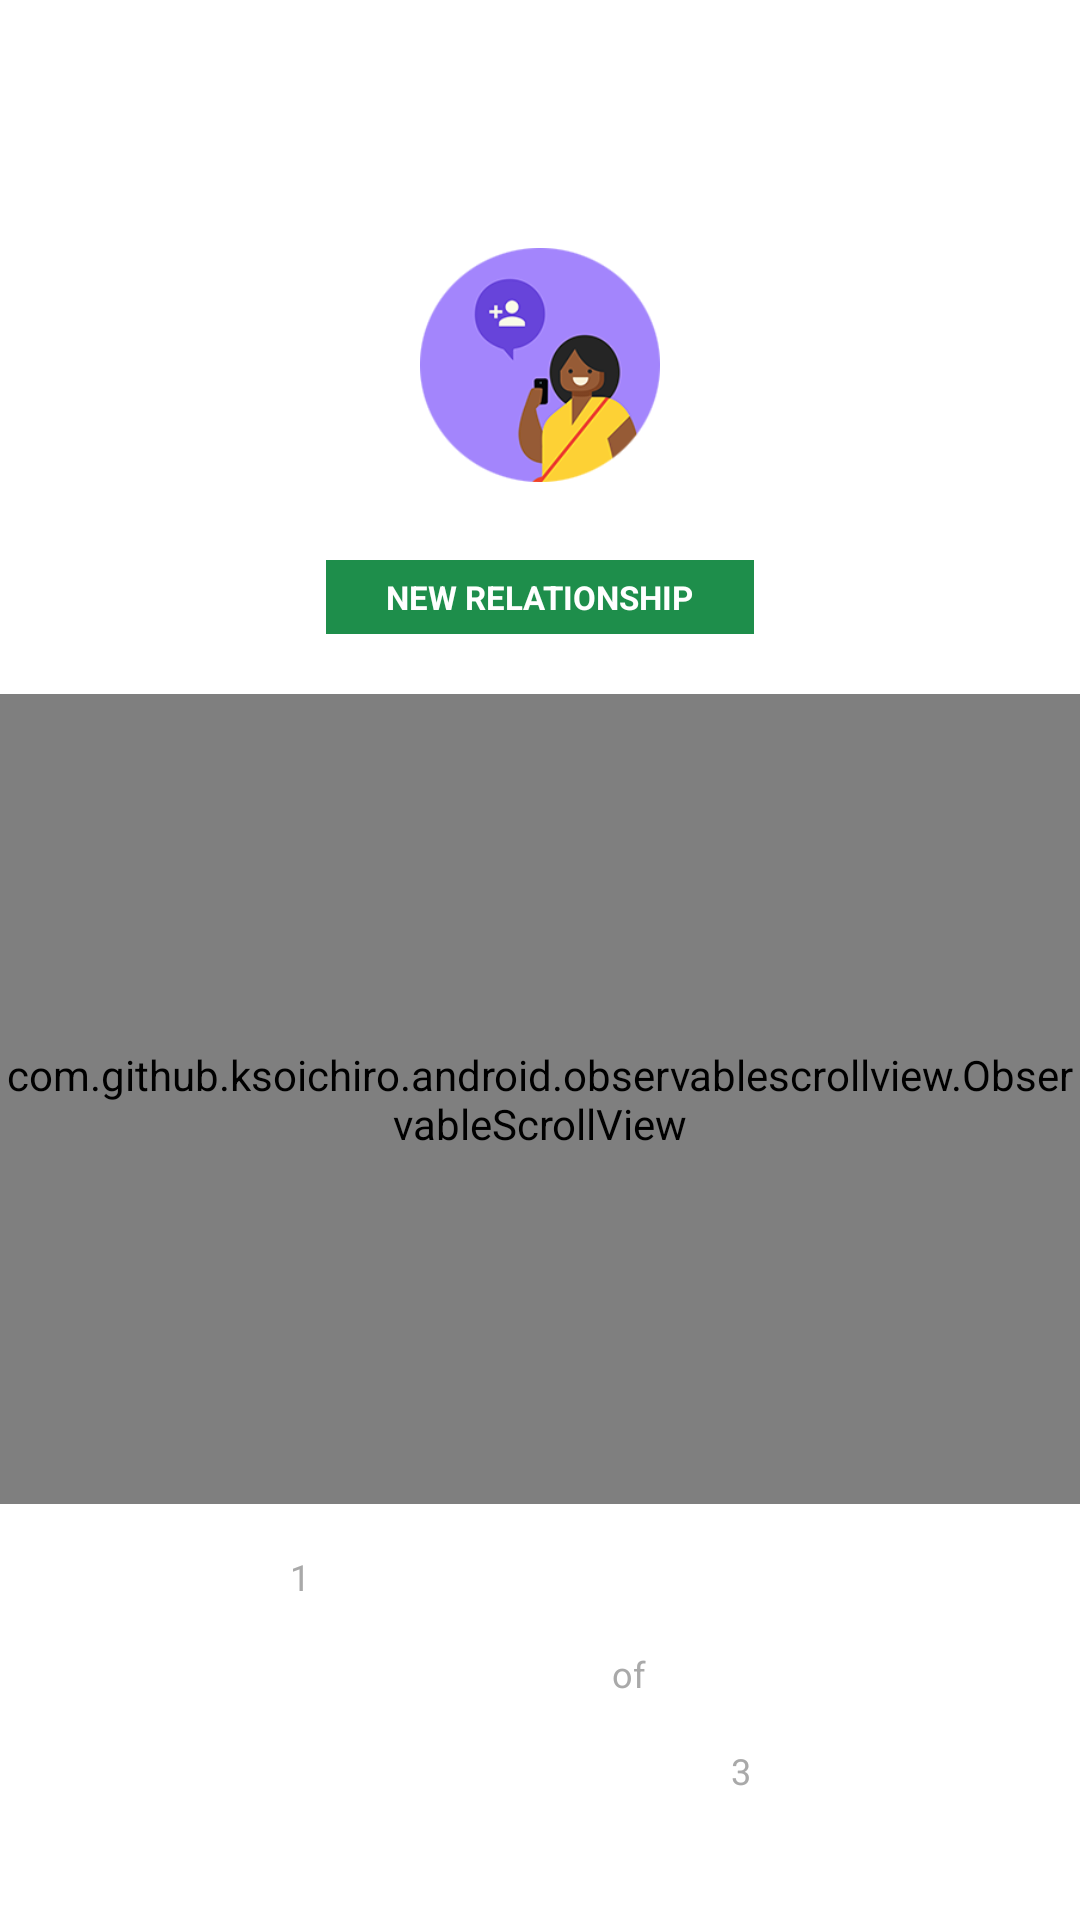

Here is an Android app screen rendered from its layout file. Give the layout XML and the strings, colors and styles it references.
<!-- AndroidManifest.xml: fallback theme Theme.MaterialComponents.DayNight.NoActionBar -->
<!-- res/layout/fragment_screen_pararagraph2.xml -->
<?xml version="1.0" encoding="utf-8"?>
<LinearLayout xmlns:android="http://schemas.android.com/apk/res/android"
    android:layout_width="match_parent"
    android:layout_height="match_parent"
    android:orientation="vertical"
    android:gravity="center"
    android:background="#FFFFFF">

    <ImageView
        android:id="@+id/header_icon"
        android:src="@drawable/ic_header_logo_circle"
        android:layout_width="80dp"
        android:layout_height="80dp"
        android:layout_marginTop="40dp"
        />

    <TextView
        android:id="@+id/series_title"
        android:layout_width="wrap_content"
        android:layout_height="wrap_content"
        android:layout_below="@+id/header_icon"
        android:layout_centerHorizontal="true"
        android:text="@string/MSG_00014"
        android:textColor="#FFFFFF"
        android:layout_marginTop="25dp"
        android:paddingTop="5dp"
        android:paddingBottom="5dp"
        android:paddingLeft="20dp"
        android:paddingRight="20dp"
        android:textSize="11dp"
        android:background="#1E8E4B"
        android:textAllCaps="true"
        android:textStyle="bold"/>

    <com.github.ksoichiro.android.observablescrollview.ObservableScrollView
        xmlns:android="http://schemas.android.com/apk/res/android"
        android:id="@+id/observable_scrollview"
        android:layout_width="match_parent"
        android:layout_height="270dp"
        android:layout_below="@+id/series_title"
        android:layout_marginTop="20dp">

        <TextView
            android:id="@+id/content"
            android:layout_width="wrap_content"
            android:layout_height="230dp"
            android:layout_centerHorizontal="true"
            android:text="@string/MSG_00015"
            android:textColor="@color/QuestionTextColor"
            android:paddingLeft="25dp"
            android:paddingRight="25dp"
            android:textSize="17sp"
            android:isScrollContainer="true"
            android:scrollbars = "horizontal"/>

    </com.github.ksoichiro.android.observablescrollview.ObservableScrollView>

    <TextView
        android:id="@+id/page_count_current"
        android:layout_width="wrap_content"
        android:layout_height="wrap_content"
        android:layout_below="@+id/observable_scrollview"
        android:layout_centerHorizontal="true"
        android:text="@string/MSG_0016"
        android:textColor="@color/SubTextColor"
        android:layout_marginTop="16dp"
        android:layout_marginEnd="80dp"
        android:layout_alignParentRight="true"
        android:textSize="12sp"/>

    <TextView
        android:id="@+id/page_count_of"
        android:layout_width="wrap_content"
        android:layout_height="wrap_content"
        android:layout_below="@+id/observable_scrollview"
        android:layout_centerHorizontal="true"
        android:text="@string/MSG_0017"
        android:textColor="@color/SubTextColor"
        android:layout_marginTop="16dp"
        android:layout_alignRight="@+id/page_count_current"
        android:layout_marginRight="-30dp"
        android:textSize="12sp"/>

    <TextView
        android:id="@+id/page_count_total"
        android:layout_width="wrap_content"
        android:layout_height="wrap_content"
        android:layout_below="@+id/observable_scrollview"
        android:layout_centerHorizontal="true"
        android:text="@string/MSG_0018"
        android:textColor="@color/SubTextColor"
        android:layout_marginTop="16dp"
        android:layout_alignRight="@+id/page_count_current"
        android:layout_marginRight="-80dp"
        android:paddingRight="25dp"
        android:textSize="12sp"/>

</LinearLayout>
<!-- resources referenced by this layout -->
<resources>
  <color name="QuestionTextColor">#555656</color>
  <color name="SubTextColor">#A9A9A9</color>
  <!-- drawable ic_header_logo_circle: png bitmap (drawable, 177347 bytes) -->
  <string name="MSG_00014">New Relationship</string>
  <string name="MSG_00015">Lorem ipsum dolor sit amet, consectetur
                              adipiscing elit, sed do eiusmod tempor
                              incididunt ut labore et dolore magna
                              aliqua. Ut enim ad minim veniam, quis
                              nostrud exercitation ullamco laboris nisi
                              ut aliquip ex ea commodo consequat.
                              Duis aute irure dolor in reprehenderit
                              in voluptate velit esse cillum dolore
                              eu fugiat nulla pariatur.
                              Lorem ipsum dolor sit amet, consectetur
                              adipiscing elit, sed do eiusmod tempor
                              incididunt ut labore et dolore magna
                              aliqua. Ut enim ad minim veniam, quis
                              nostrud exercitation ullamco laboris nisi
                              ut aliquip ex ea commodo consequat.
                              Duis aute irure dolor in reprehenderit
                              in voluptate velit esse cillum dolore
                              eu fugiat nulla pariatur.Ut enim ad minim
                              veniam, quis nostrud exercitation ullamco laboris nisi
                              ut aliquip ex ea commodo consequat.
                              Duis aute irure dolor in reprehenderit
                              in voluptate velit esse cillum dolore
                              eu fugiat nulla pariatur.
                              </string>
  <string name="MSG_0016">1</string>
  <string name="MSG_0017">of</string>
  <string name="MSG_0018">3</string>
</resources>
